Labelled photos from "Roboflow Dataset", an image-classification folder in AYUSHMSINGH2004/PoultryHealth-Intelligence. The possible labels are: bumblefoot, fowlpox, healthy, coryza, CRD.

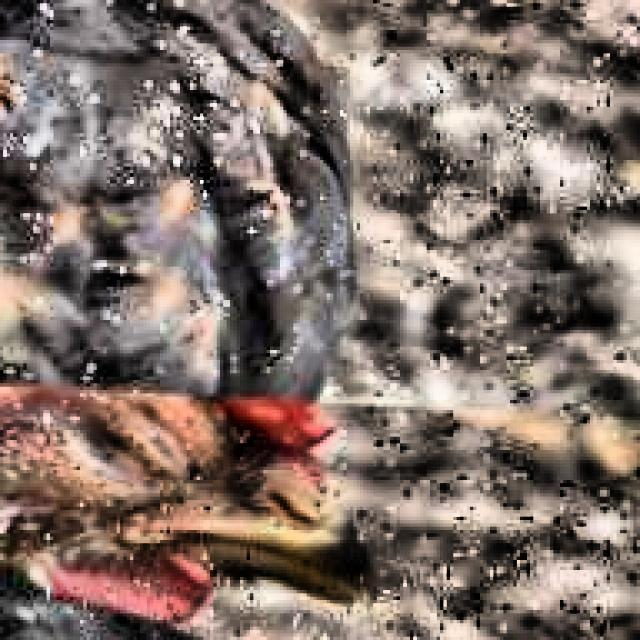
Label: CRD

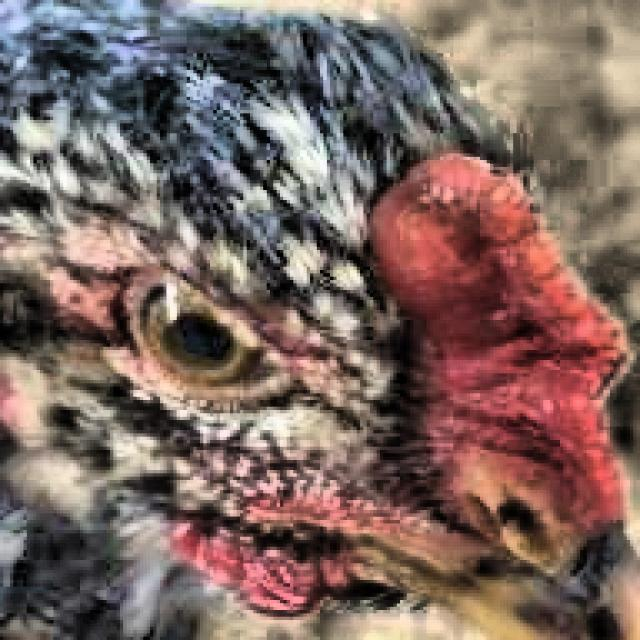
Label: healthy

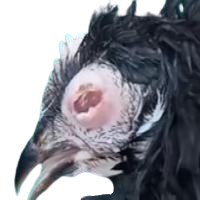
Label: coryza

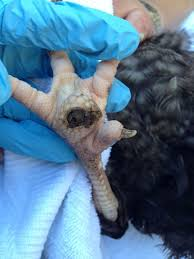
Label: bumblefoot

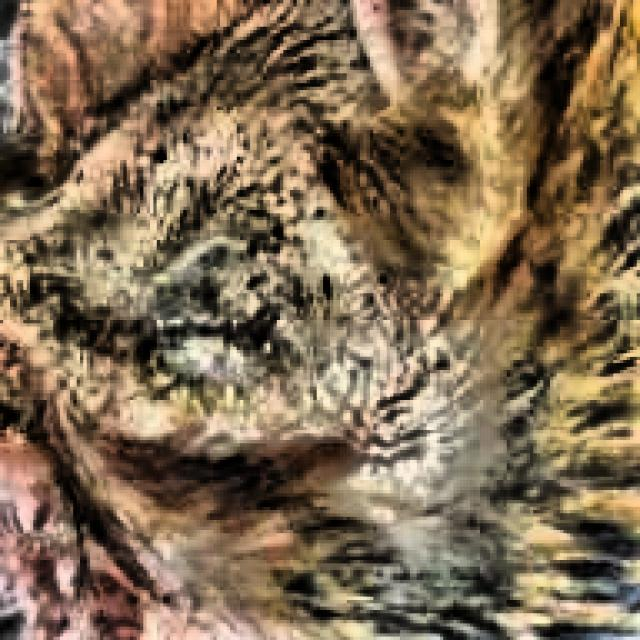
Label: coryza

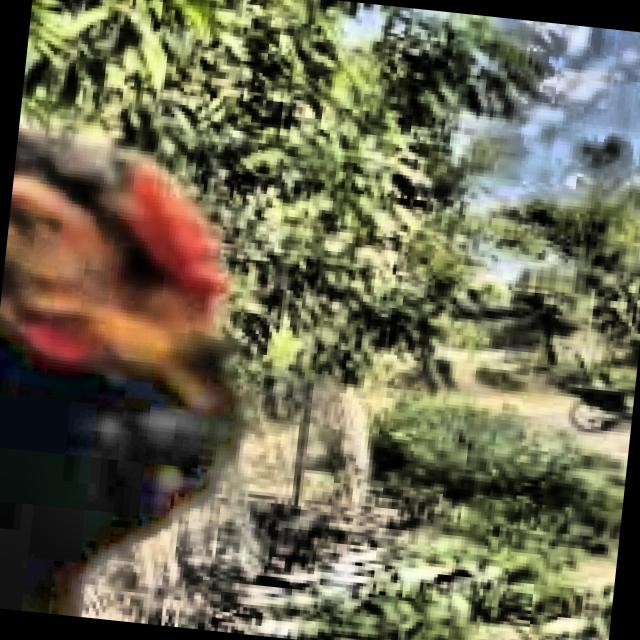
Label: CRD
